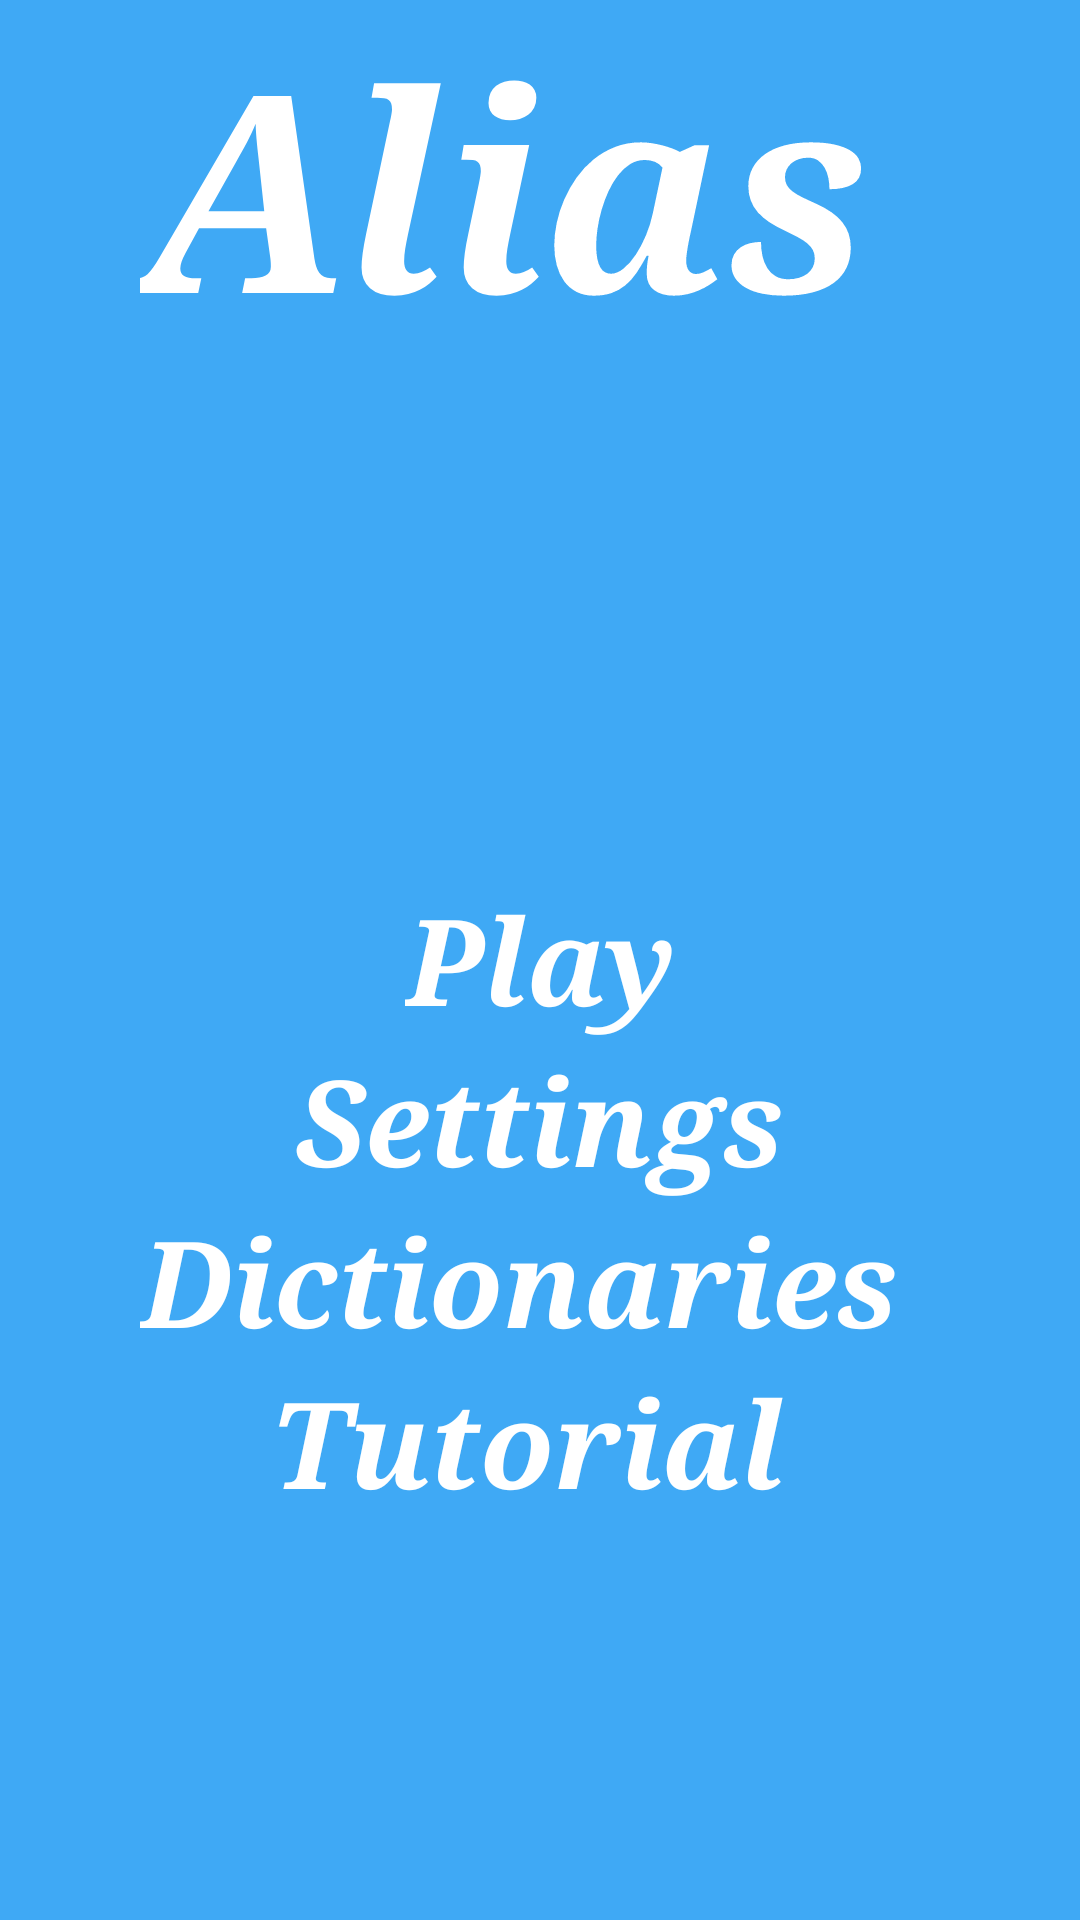

Android layout source for this screen:
<!-- AndroidManifest.xml: application theme AppTheme -->
<!-- res/layout/activity_menu.xml -->
<?xml version="1.0" encoding="utf-8"?>
<RelativeLayout xmlns:android="http://schemas.android.com/apk/res/android"
    xmlns:tools="http://schemas.android.com/tools" android:layout_width="match_parent"
    android:layout_height="match_parent" android:paddingLeft="@dimen/activity_horizontal_margin"
    android:paddingRight="@dimen/activity_horizontal_margin"
    android:paddingTop="@dimen/activity_vertical_margin"
    android:paddingBottom="@dimen/activity_vertical_margin"
    android:background="@color/colorPrimary"
    tools:context="com.example.babaskina.alias.activities.MenuActivity">

    <TextView
        android:layout_width="match_parent"
        android:layout_height="wrap_content"
        android:textAppearance="?android:attr/textAppearanceLarge"
        android:text="Alias"
        android:id="@+id/AliasText"
        android:textColor="#FFFFFF"
        android:textIsSelectable="true"
        android:textSize="92dp"
        android:textStyle="bold|italic"
        android:typeface="serif"
        android:layout_alignParentTop="true"
        android:layout_alignParentLeft="true"
        android:layout_alignParentStart="true"
        android:layout_marginLeft="47dp"
        android:layout_marginStart="47dp"
        android:layout_row="0"
        android:layout_column="0" />

    <TextView
        android:layout_width="wrap_content"
        android:layout_height="wrap_content"
        android:textAppearance="?android:attr/textAppearanceLarge"
        android:text="Play"
        android:id="@+id/textView3"
        android:textColor="#FFFFFF"
        android:textIsSelectable="true"
        android:textSize="40dp"
        android:textStyle="bold|italic"
        android:typeface="serif"
        android:layout_alignWithParentIfMissing="false"
        android:clickable="true"
        android:layout_row="3"
        android:layout_column="0"
        android:layout_centerVertical="true"
        android:layout_centerHorizontal="true" />

    <TextView
        android:layout_width="wrap_content"
        android:layout_height="wrap_content"
        android:textAppearance="?android:attr/textAppearanceLarge"
        android:text="Settings"
        android:id="@+id/textView4"
        android:textColor="#FFFFFF"
        android:textIsSelectable="true"
        android:textSize="40dp"
        android:textStyle="bold|italic"
        android:typeface="serif"
        android:clickable="true"
        android:layout_row="4"
        android:layout_column="0"
        android:layout_below="@+id/textView3"
        android:layout_centerHorizontal="true" />

    <TextView
        android:layout_width="wrap_content"
        android:layout_height="wrap_content"
        android:textAppearance="?android:attr/textAppearanceLarge"
        android:text="Tutorial"
        android:id="@+id/textView6"
        android:textColor="#FFFFFF"
        android:textIsSelectable="true"
        android:textSize="40dp"
        android:textStyle="bold|italic"
        android:typeface="serif"
        android:clickable="true"
        android:layout_row="5"
        android:layout_column="0"
        android:layout_below="@+id/textView5"
        android:layout_alignRight="@+id/textView4"
        android:layout_alignEnd="@+id/textView4" />

    <TextView
        android:layout_width="wrap_content"
        android:layout_height="wrap_content"
        android:textAppearance="?android:attr/textAppearanceLarge"
        android:text="Dictionaries"
        android:id="@+id/textView5"
        android:textColor="#FFFFFF"
        android:textIsSelectable="true"
        android:textSize="40dp"
        android:textStyle="bold|italic"
        android:typeface="serif"
        android:clickable="true"
        android:layout_row="6"
        android:layout_column="0"
        android:layout_below="@+id/textView4"
        android:layout_alignLeft="@+id/AliasText"
        android:layout_alignStart="@+id/AliasText" />

</RelativeLayout>
<!-- resources referenced by this layout -->
<resources>
  <color name="colorPrimary">#3fa9f5</color>
  <style name="AppTheme" parent="Theme.AppCompat.Light.DarkActionBar">
          
          <item name="colorPrimary">@color/colorPrimary</item>
          <item name="colorPrimaryDark">@color/colorPrimaryDark</item>
          <item name="colorAccent">@color/colorAccent</item>
      </style>
  <color name="colorPrimaryDark">#303F9F</color>
  <color name="colorAccent">#ffc31f</color>
</resources>
